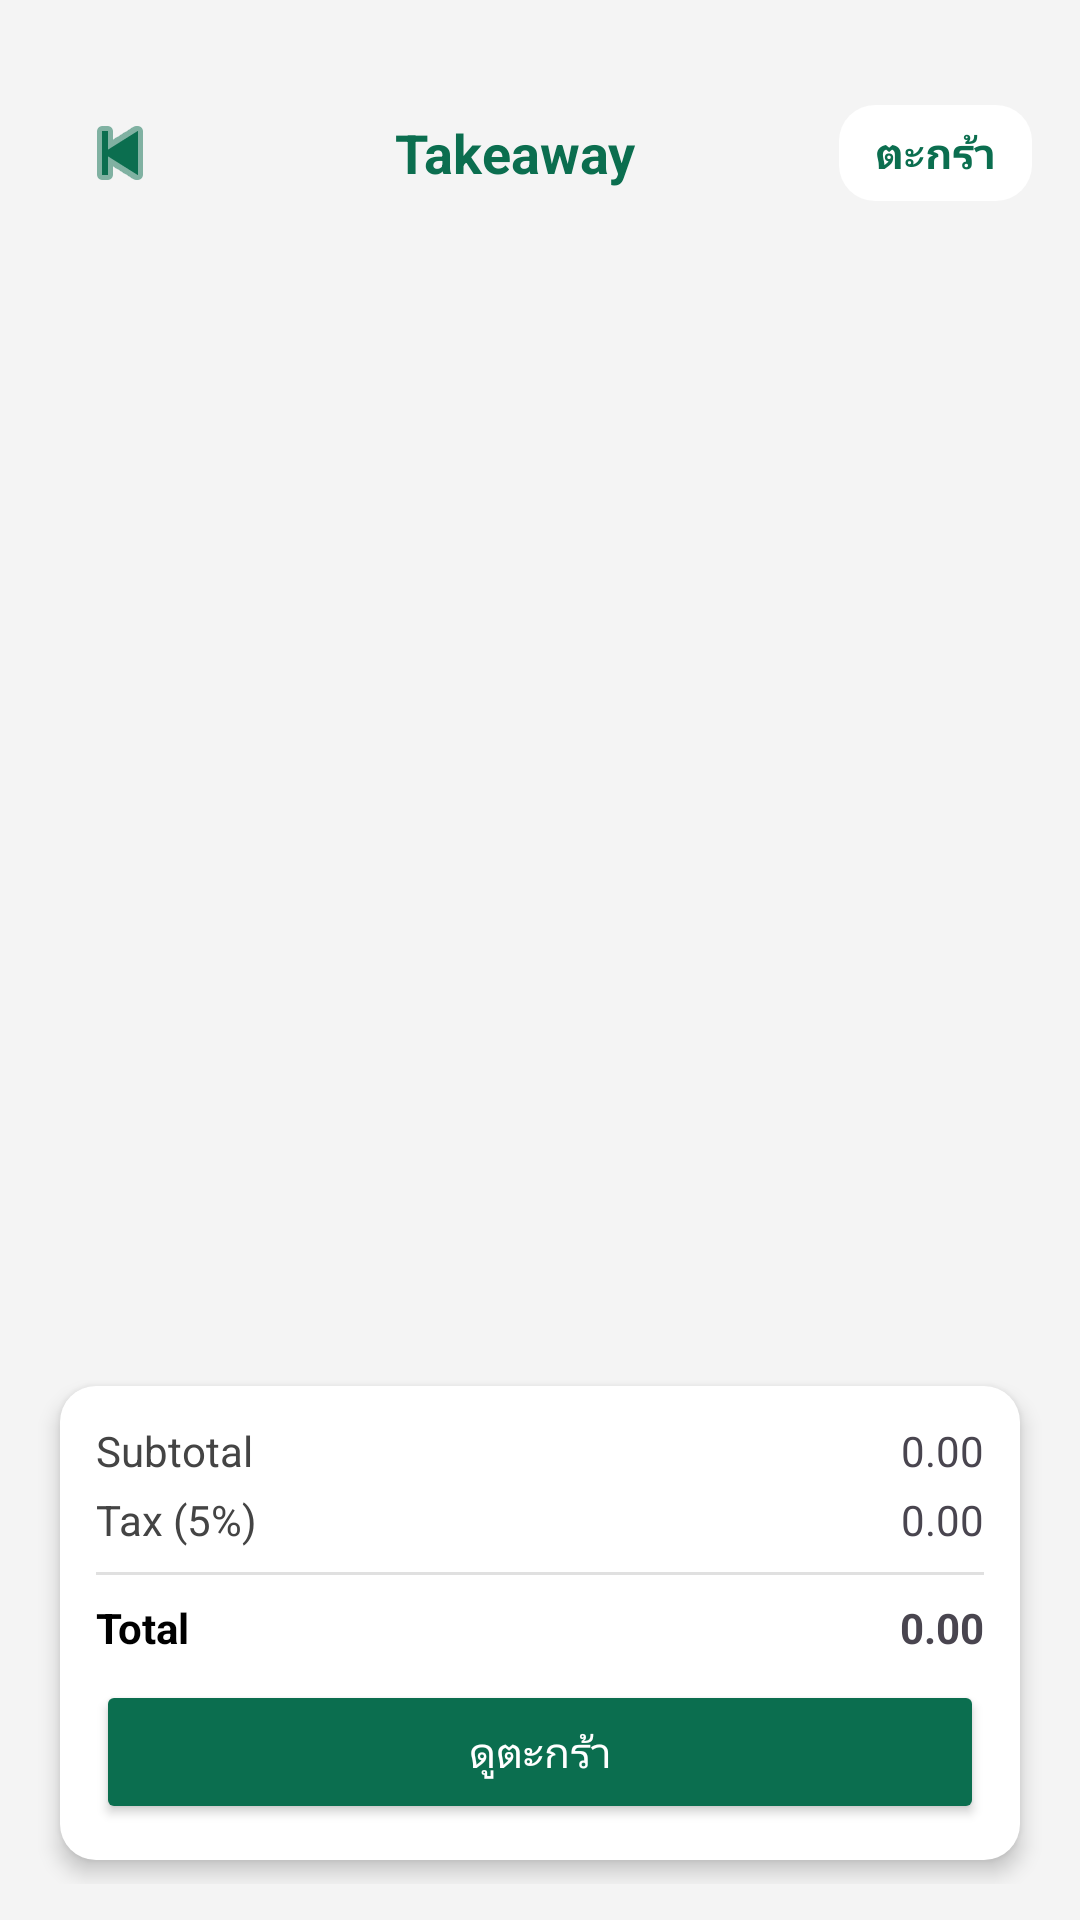

Android layout source for this screen:
<!-- AndroidManifest.xml: application theme Theme.Flyfood -->
<!-- res/layout/activity_takeaway.xml -->
<?xml version="1.0" encoding="utf-8"?>
<androidx.constraintlayout.widget.ConstraintLayout xmlns:android="http://schemas.android.com/apk/res/android"
    xmlns:app="http://schemas.android.com/apk/res-auto"
    xmlns:tools="http://schemas.android.com/tools"
    android:layout_width="match_parent"
    android:layout_height="match_parent"
    android:background="#F4F4F4"
    android:padding="12dp"
    tools:context=".activity_takeaway">


    <LinearLayout
        android:layout_marginTop="15dp"
        android:id="@+id/top_bar"
        android:layout_width="0dp"
        android:layout_height="48dp"
        android:orientation="horizontal"
        android:gravity="center_vertical"
        android:paddingStart="4dp"
        android:paddingEnd="4dp"
        app:layout_constraintTop_toTopOf="parent"
        app:layout_constraintStart_toStartOf="parent"
        app:layout_constraintEnd_toEndOf="parent">

        <ImageButton
            android:id="@+id/btn_back"
            android:layout_width="48dp"
            android:layout_height="48dp"
            android:background="?attr/selectableItemBackgroundBorderless"
            android:contentDescription="back"
            android:src="@android:drawable/ic_media_previous"
            app:tint="#0B6E4F" />

        <TextView
            android:id="@+id/takeaway_title"
            android:layout_width="0dp"
            android:layout_height="wrap_content"
            android:layout_weight="1"
            android:text="Takeaway"
            android:textSize="18sp"
            android:textStyle="bold"
            android:gravity="center"
            android:textColor="#0B6E4F" />

        <TextView
            android:id="@+id/btn_go_cart"
            android:layout_width="wrap_content"
            android:layout_height="32dp"
            android:paddingLeft="12dp"
            android:paddingRight="12dp"
            android:gravity="center"
            android:background="@drawable/card_bg"
            android:text="ตะกร้า"
            android:textColor="#0B6E4F"
            android:textStyle="bold" />
    </LinearLayout>


    <ListView
        android:id="@+id/takeaway_list"
        android:layout_width="0dp"
        android:layout_height="0dp"
        android:dividerHeight="8dp"
        android:paddingTop="8dp"
        android:paddingBottom="8dp"
        android:clipToPadding="false"
        app:layout_constraintTop_toBottomOf="@id/top_bar"
        app:layout_constraintBottom_toTopOf="@id/payment_card"
        app:layout_constraintStart_toStartOf="parent"
        app:layout_constraintEnd_toEndOf="parent" />

    <TextView
        android:id="@+id/takeaway_empty"
        android:layout_width="wrap_content"
        android:layout_height="wrap_content"
        android:text="ไม่มีเมนู"
        android:textColor="#666"
        android:visibility="gone"
        app:layout_constraintTop_toBottomOf="@id/top_bar"
        app:layout_constraintStart_toStartOf="parent"
        app:layout_constraintEnd_toEndOf="parent"
        app:layout_constraintBottom_toTopOf="@id/payment_card"
        android:gravity="center" />


    <LinearLayout
        android:id="@+id/payment_card"
        android:layout_width="0dp"
        android:layout_height="wrap_content"
        android:orientation="vertical"
        android:padding="12dp"
        android:layout_margin="8dp"
        android:background="@drawable/card_bg"
        android:elevation="4dp"
        app:layout_constraintBottom_toBottomOf="parent"
        app:layout_constraintStart_toStartOf="parent"
        app:layout_constraintEnd_toEndOf="parent">

        <LinearLayout
            android:layout_width="match_parent"
            android:layout_height="wrap_content"
            android:orientation="horizontal"
            android:gravity="center_vertical">

            <TextView
                android:id="@+id/subtotal_label"
                android:layout_width="0dp"
                android:layout_height="wrap_content"
                android:layout_weight="1"
                android:text="Subtotal"
                android:textColor="#444" />

            <TextView
                android:id="@+id/subtotal_text"
                android:layout_width="wrap_content"
                android:layout_height="wrap_content"
                android:text="0.00" />
        </LinearLayout>

        <LinearLayout
            android:layout_width="match_parent"
            android:layout_height="wrap_content"
            android:orientation="horizontal"
            android:gravity="center_vertical"
            android:layout_marginTop="4dp">

            <TextView
                android:id="@+id/tax_label"
                android:layout_width="0dp"
                android:layout_height="wrap_content"
                android:layout_weight="1"
                android:text="Tax (5%)"
                android:textColor="#444" />

            <TextView
                android:id="@+id/tax_text"
                android:layout_width="wrap_content"
                android:layout_height="wrap_content"
                android:text="0.00" />
        </LinearLayout>

        <View
            android:layout_width="match_parent"
            android:layout_height="1dp"
            android:layout_marginTop="8dp"
            android:layout_marginBottom="8dp"
            android:background="#E0E0E0" />

        <LinearLayout
            android:layout_width="match_parent"
            android:layout_height="wrap_content"
            android:orientation="horizontal"
            android:gravity="center_vertical">

            <TextView
                android:id="@+id/total_label"
                android:layout_width="0dp"
                android:layout_height="wrap_content"
                android:layout_weight="1"
                android:text="Total"
                android:textStyle="bold"
                android:textColor="#000" />

            <TextView
                android:id="@+id/total_text"
                android:layout_width="wrap_content"
                android:layout_height="wrap_content"
                android:text="0.00"
                android:textStyle="bold" />
        </LinearLayout>

        <LinearLayout
            android:layout_width="match_parent"
            android:layout_height="wrap_content"
            android:orientation="horizontal"
            android:layout_marginTop="8dp">

            <Button
                android:id="@+id/btn_view_cart"
                android:layout_width="0dp"
                android:layout_height="48dp"
                android:layout_weight="1"
                android:text="ดูตะกร้า"
                android:backgroundTint="#0B6E4F"
                android:textColor="#FFFFFF" />

        </LinearLayout>

    </LinearLayout>

</androidx.constraintlayout.widget.ConstraintLayout>
<!-- resources referenced by this layout -->
<resources>
  <!-- drawable card_bg (drawable) -->
  <?xml version="1.0" encoding="utf-8"?>
  <shape xmlns:android="http://schemas.android.com/apk/res/android"
      android:shape="rectangle">
      <solid android:color="#FFFFFF" />
      <corners android:radius="12dp" />
      <padding android:left="4dp" android:top="4dp" android:right="4dp" android:bottom="4dp" />
  </shape>
  <style name="Theme.Flyfood" parent="Base.Theme.Flyfood" />
  <style name="Base.Theme.Flyfood" parent="Theme.Material3.DayNight.NoActionBar">
          
          
      </style>
</resources>
